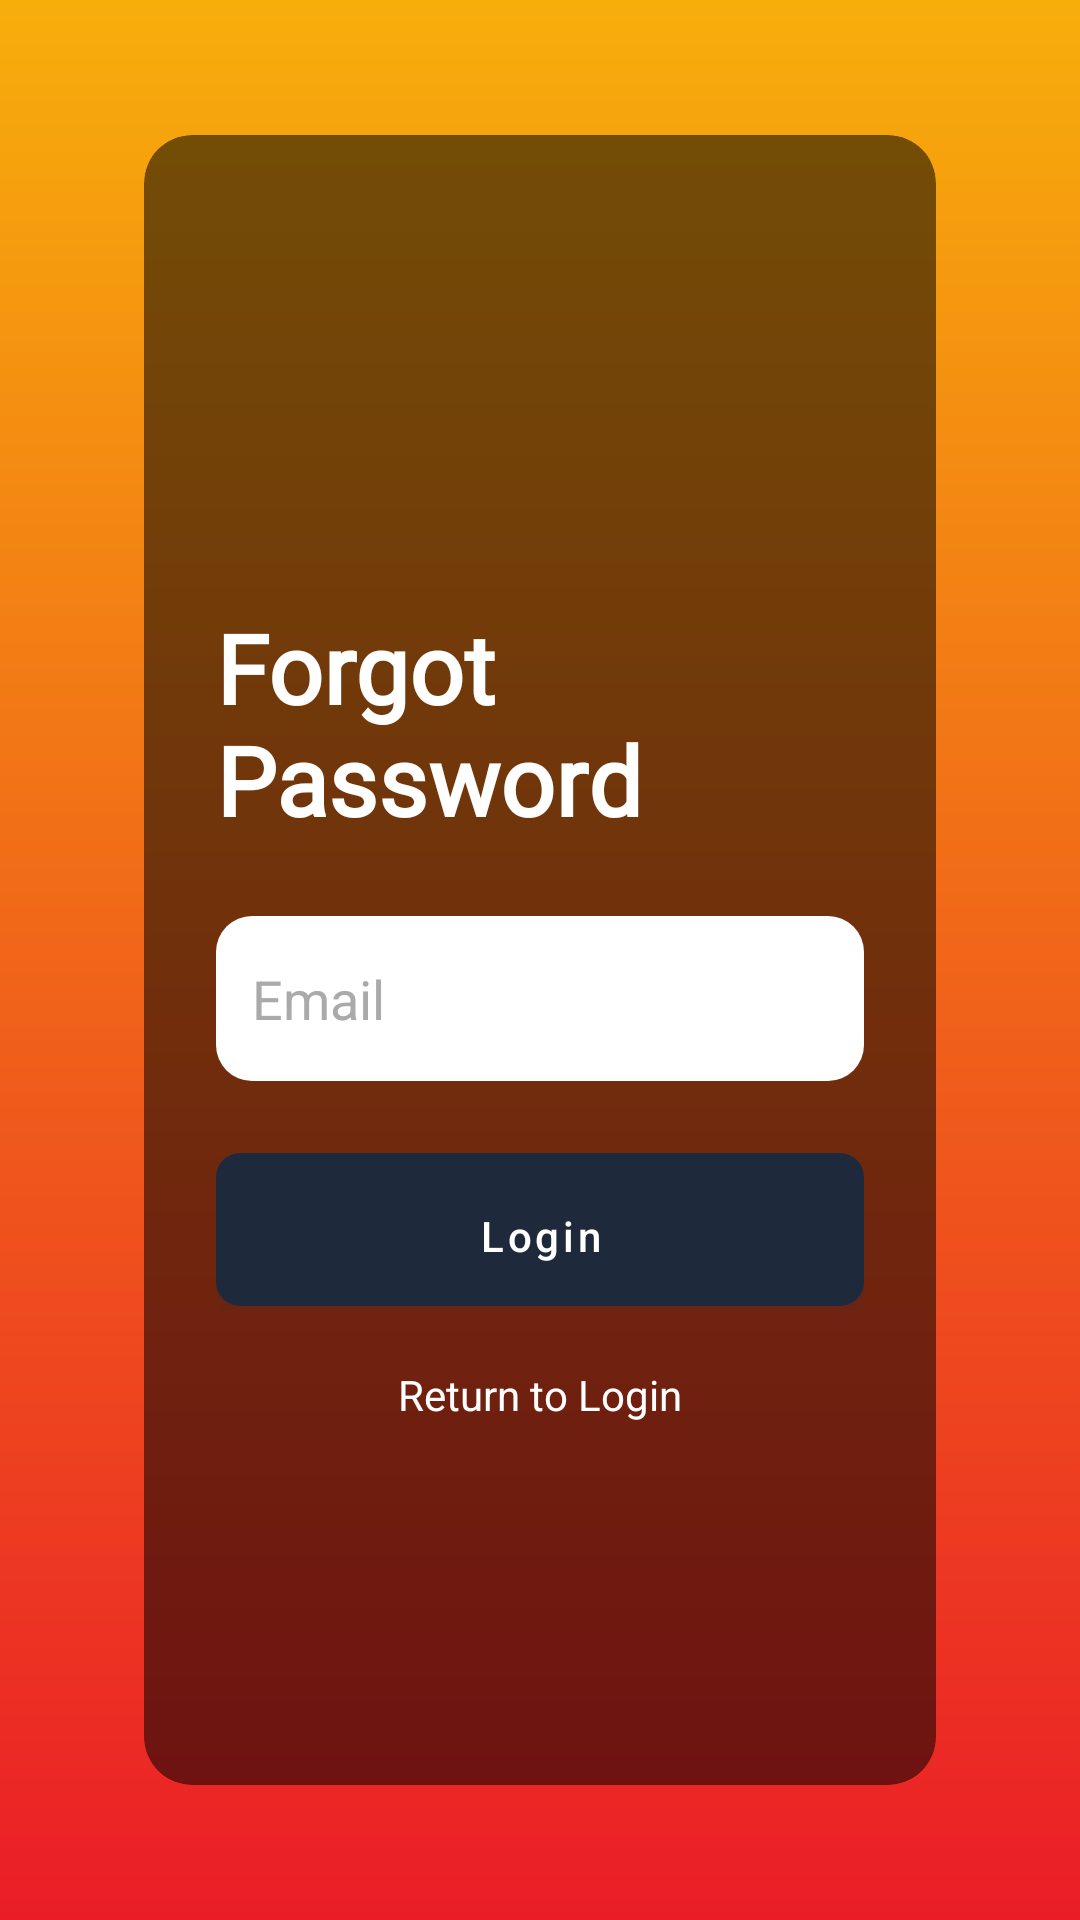

Reconstruct the res/layout file that produces this screen, plus the resources it refers to.
<!-- AndroidManifest.xml: application theme Theme.SS3_APP_NEW -->
<!-- res/layout/activity_forgot_password.xml -->
<?xml version="1.0" encoding="utf-8"?>
<androidx.constraintlayout.widget.ConstraintLayout xmlns:android="http://schemas.android.com/apk/res/android"
    xmlns:app="http://schemas.android.com/apk/res-auto"
    android:layout_width="match_parent"
    android:layout_height="match_parent"
    android:background="?attr/colorBackground"
    android:padding="24dp">

    <androidx.cardview.widget.CardView
        android:id="@+id/overlayCard"
        android:layout_width="0dp"
        android:layout_height="wrap_content"
        android:layout_marginTop="24dp"
        android:layout_marginBottom="24dp"
        android:layout_marginStart="24dp"
        android:layout_marginEnd="24dp"
        app:cardBackgroundColor="#87000000"
        app:cardCornerRadius="16dp"
        app:cardElevation="0dp"
        app:layout_constraintTop_toTopOf="parent"
        app:layout_constraintBottom_toBottomOf="parent"
        app:layout_constraintStart_toStartOf="parent"
        app:layout_constraintEnd_toEndOf="parent">

        <androidx.constraintlayout.widget.ConstraintLayout
            android:layout_width="match_parent"
            android:layout_height="550dp"
            android:paddingStart="24dp"
            android:paddingEnd="24dp">

            <TextView
                android:id="@+id/forgotPasswordTitle"
                android:layout_width="wrap_content"
                android:layout_height="wrap_content"
                android:layout_marginTop="156dp"
                android:fontFamily="@font/headingfont"
                android:text="Forgot Password"
                android:textColor="#FFFFFF"
                android:textSize="32sp"
                android:textStyle="bold"
                app:layout_constraintEnd_toEndOf="parent"
                app:layout_constraintHorizontal_bias="0.444"
                app:layout_constraintStart_toStartOf="parent"
                app:layout_constraintTop_toTopOf="parent" />

            <EditText
                android:id="@+id/emailInput"
                android:layout_width="0dp"
                android:layout_height="55dp"
                android:layout_marginTop="24dp"
                android:hint="Email"
                android:background="@drawable/edit_text_bg"
                android:padding="12dp"
                android:textColor="@android:color/black"
                android:textColorHint="@android:color/darker_gray"
                app:layout_constraintTop_toBottomOf="@id/forgotPasswordTitle"
                app:layout_constraintStart_toStartOf="parent"
                app:layout_constraintEnd_toEndOf="parent" />

            <androidx.appcompat.widget.AppCompatButton
                android:id="@+id/resetButton"
                android:layout_width="0dp"
                android:layout_height="55dp"
                android:layout_marginTop="24dp"
                android:text="Login"
                android:background="@drawable/button_background"
                android:textColor="#FFFFFF"
                android:textAllCaps="false"
                android:theme="@style/ThemeOverlay.AppCompat"
                app:layout_constraintTop_toBottomOf="@id/emailInput"
                app:layout_constraintStart_toStartOf="parent"
                app:layout_constraintEnd_toEndOf="parent" />

            <TextView
                android:id="@+id/backToLogin"
                android:layout_width="wrap_content"
                android:layout_height="wrap_content"
                android:layout_marginTop="16dp"
                android:text="Return to Login"
                android:textColor="@android:color/white"
                android:textSize="14sp"
                android:textColorLink="@android:color/white"
                android:linksClickable="true"
                android:autoLink="none"
                android:clickable="true"
                android:focusable="true"
                app:layout_constraintTop_toBottomOf="@id/resetButton"
                app:layout_constraintStart_toStartOf="parent"
                app:layout_constraintEnd_toEndOf="parent" />


        </androidx.constraintlayout.widget.ConstraintLayout>
    </androidx.cardview.widget.CardView>

</androidx.constraintlayout.widget.ConstraintLayout>
<!-- resources referenced by this layout -->
<resources>
  <!-- drawable button_background (drawable) -->
  <?xml version="1.0" encoding="utf-8"?>
  <layer-list xmlns:android="http://schemas.android.com/apk/res/android">
  
      <item android:top="4dp">
          <shape android:shape="rectangle">
              <gradient
                  android:angle="270"
                  android:startColor="#172F44"
              android:endColor="#00FFFFFF"
              android:type="linear" />
              <corners android:radius="8dp" />
          </shape>
      </item>
  
      <item android:bottom="4dp">
          <shape android:shape="rectangle">
              <gradient
                  android:angle="270"
                  android:startColor="#314759"
                  android:endColor="#172F44"
                  android:type="linear" />
              <corners android:radius="8dp" />
          </shape>
      </item>
  
  </layer-list>
  <!-- drawable edit_text_bg (drawable) -->
  <?xml version="1.0" encoding="utf-8"?>
  <shape xmlns:android="http://schemas.android.com/apk/res/android">
      <solid android:color="#FFFFFF"/>
      <corners android:radius="12dp"/>
      <padding android:left="12dp" android:right="12dp"/>
  </shape>
  <style name="Theme.SS3_APP_NEW" parent="Theme.MaterialComponents.DayNight.NoActionBar">
  
          <item name="colorPrimary">@color/Icon_UnSelected</item>
          <item name="colorPrimaryVariant">@color/Icon_Selected</item>
          <item name="colorOnPrimary">@color/white</item>
  
          <item name="colorSecondary">@color/teal_200</item>
          <item name="colorOnSecondary">@color/black</item>
  
          <item name="android:statusBarColor">@android:color/transparent</item>
          <item name="android:navigationBarColor">@color/Icon_UnSelected</item>
  
          <item name="android:windowBackground">?attr/colorBackground</item>
  
          <item name="colorBackground">@drawable/login_background</item>
          <item name="android:textColor">@color/black</item>
  
          <item name="android:buttonStyle">@style/ButtonStyle</item>
          <item name="android:spinnerStyle">@style/SpinnerStyle</item>
      </style>
  <color name="Icon_UnSelected">#842B2F</color>
  <color name="Icon_Selected">#1E293B</color>
  <color name="white">#FFFFFFFF</color>
  <color name="teal_200">#03DAC5</color>
  <color name="black">#FF000000</color>
  <!-- drawable login_background (drawable) -->
  <?xml version="1.0" encoding="utf-8"?>
  <shape xmlns:android="http://schemas.android.com/apk/res/android"
      android:shape="rectangle">
  
      <gradient
          android:type="linear"
          android:angle="270"
          android:startColor="#F7AE0B"
          android:endColor="#EA1D27" />
  
  </shape>
  <style name="ButtonStyle" parent="Widget.MaterialComponents.Button">
          <item name="android:textColor">@color/white</item>
          <item name="backgroundTint">@color/Icon_Selected</item>
      </style>
  <style name="SpinnerStyle" parent="Widget.AppCompat.Spinner">
          <item name="android:popupBackground">@color/white</item>
          <item name="android:textColor">@color/black</item>
      </style>
</resources>
